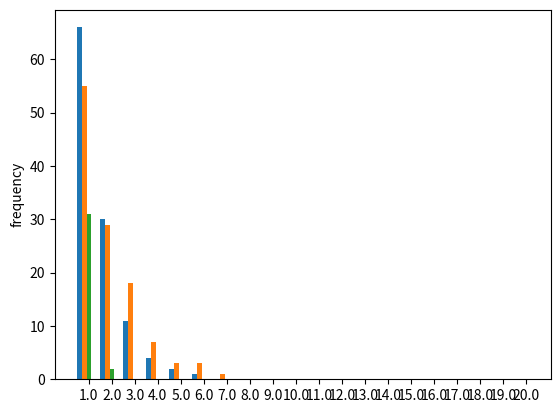

Here is the Python script that generated this plot:
import re
import numpy as np
import matplotlib.pyplot as plt

def break_string_on_change(string):
    result = ""
    previous_char = ""

    for char in string:
        if char != previous_char:
            result += "\n"
        result += char
        previous_char = char

    return result.strip()


def count_using_regex(string, character, size):
    return len(re.findall('^' + character + '{'+ str(size) + '}$', string, re.MULTILINE))

def histogram(string, max_ending=None):
    string_formatted = break_string_on_change(input_string)

    D = []
    H = []
    A = []

    if max_ending == None:
        max_ending = len(string) + 1
        
    for i in range(max_ending):
        if i:
            D.append(count_using_regex(string_formatted, 'D', i))
            H.append(count_using_regex(string_formatted, 'H', i))
            A.append(count_using_regex(string_formatted, 'A', i))
    
    positions = np.arange(1, max_ending)
    bar_width = 0.2

    # print('D', D)
    # print('H', H)
    # print('A', A)
    # plt.bar(range(1,max_ending), H)
    # Plot the bars for H, A, and D
    plt.bar(positions, H, bar_width, label='H')
    plt.bar(positions + bar_width, A, bar_width, label='A')
    plt.bar(positions + 2 * bar_width, D, bar_width, label='D')

    plt.xticks(positions + 2 * bar_width, np.arange(1, max_ending, 1.0))

    # plt.xticks(np.arange(1, max_ending, 1.0))
    plt.ylabel('frequency')
    plt.show()
    

# Test the function
input_string = "AAAAAHAAAAAAHAAAAHAAAADAAAAAAHHAHAAHAHHHADAHAAHHHAAHHHHHHAAAAAAAHHAHAAHHHAAAHAAAHHAAAHHHAHHAHAAHAHHHHAAHDAAAAAHHAAAHHAHAAHAHAHHDAAAAHHAAAAAHDHAHAHAHHDHHAAHHHAADHAHHHHADADHHAAHAAAHHAAADHAHHAHDAHADHAAAHHAHHAAHAAHAAHHHAHHHHHAHHAAAHHAHDHHDHAAHHAAHHHHAHAAHAAHAHHHHAHAAAHAAAHHAAAHAAAADAHHAHAAAHHHADHAHHAHAHAHHHADAADHHHAHHHHHAAHHAHAAHHAAAAHAAAHAADHAAHDDAHADAHHHDHDHDAHHHAHAHHAAAHAAADAADHHAHAHAAHAADHAAHAAAAHAAHAAAHAAHHAHAAAHHAHAHADDADAHAAAAAAHAHDHDAAAHHAHAAAAHAADHADHH"
# input_string = "DAHAHHDAAAA"
# sequence_size = 4
# target_character = 'D'
# result = count_sequence(input_string, sequence_size, target_character)
# print(f"{result} sequences of size {sequence_size} of '{target_character}' in a row.")

histogram(input_string, 21)

